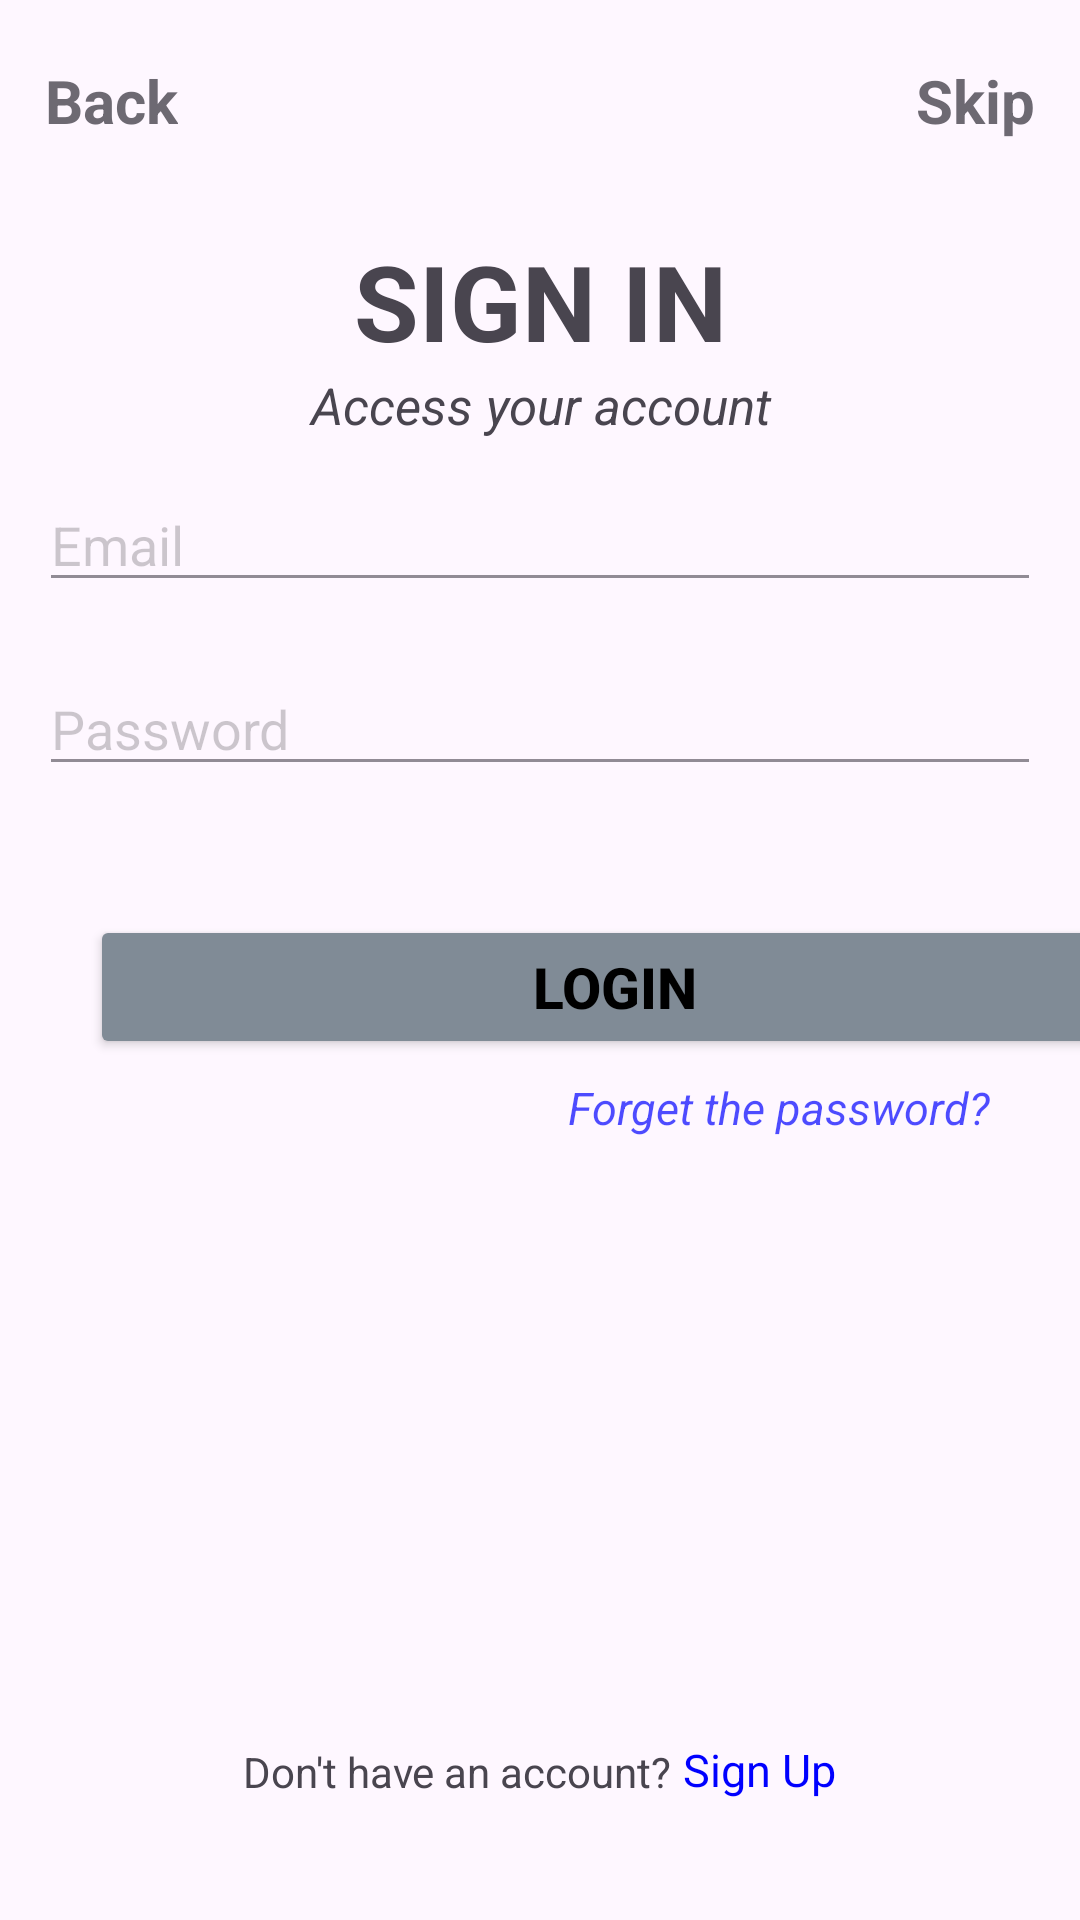

This screen was rendered from an Android layout file. Write that file and the resources it references.
<!-- AndroidManifest.xml: application theme Theme.Booking_listview -->
<!-- res/layout/login.xml -->
<?xml version="1.0" encoding="utf-8"?>
<LinearLayout xmlns:android="http://schemas.android.com/apk/res/android"
    xmlns:app="http://schemas.android.com/apk/res-auto"
    android:layout_width="match_parent"
    android:layout_height="match_parent">

    <LinearLayout
        android:layout_width="match_parent"
        android:layout_height="match_parent"
        android:orientation="vertical"
        android:layout_marginTop="20dp">

        <LinearLayout
            android:layout_width="match_parent"
            android:layout_height="wrap_content"
            android:orientation="horizontal"
            android:layout_marginBottom="30dp">

            <TextView
                android:layout_width="wrap_content"
                android:layout_height="wrap_content"
                android:text="Back"
                android:layout_marginLeft="15dp"
                android:textSize="20sp"
                android:textStyle="bold"
                android:alpha="0.8"/>

            <TextView
                android:id="@+id/textView7"
                android:layout_width="match_parent"
                android:layout_height="wrap_content"
                android:gravity="right"
                android:layout_marginRight="15dp"
                android:text="Skip"
                android:textSize="20sp"
                android:textStyle="bold"
                android:alpha="0.8"/>
        </LinearLayout>

        <TextView
            android:id="@+id/textView4"
            android:layout_width="match_parent"
            android:layout_height="wrap_content"
            android:text="SIGN IN"
            android:textAlignment="center"
            android:textSize="35sp"
            android:textStyle="bold"/>

        <TextView
            android:id="@+id/textView5"
            android:layout_width="match_parent"
            android:layout_height="wrap_content"
            android:text="Access your account"
            android:textAlignment="center"
            android:textSize="17sp"
            android:textStyle="italic"/>

        <LinearLayout
            android:layout_width="wrap_content"
            android:layout_height="wrap_content"
            android:orientation="vertical"
            android:padding="13dp">

            <EditText
                android:id="@+id/edtLoginEmail"
                android:layout_width="match_parent"
                android:layout_height="wrap_content"
                android:ems="50"
                android:hint="Email"
                android:alpha="0.6"
                android:inputType="text"
                android:layout_marginBottom="20dp"/>

            <EditText
                android:id="@+id/edtLoginPass"
                android:layout_width="match_parent"
                android:layout_height="wrap_content"
                android:hint="Password"
                android:alpha="0.6"
                android:inputType="textPassword"
                android:layout_marginBottom="20dp"/>
        </LinearLayout>
        <LinearLayout
            android:layout_width="wrap_content"
            android:layout_height="wrap_content"
            android:layout_marginLeft="30dp"
            android:layout_marginTop="10dp"
            android:orientation="horizontal">

            <Button
                android:id="@+id/btnLogin"
                android:layout_width="350dp"
                android:layout_height="wrap_content"
                android:text="Login"
                android:textColor="@color/black"
                android:textStyle="bold"
                android:textSize="19sp"
                android:backgroundTint="#808b96"/>

        </LinearLayout>

        <LinearLayout
            android:layout_width="wrap_content"
            android:layout_height="wrap_content"
            android:layout_gravity="end"
            android:paddingRight="30dp"
            android:layout_marginTop="6dp"
            android:orientation="horizontal">
            <TextView
                android:id="@+id/txtLinklogin"
                android:layout_width="wrap_content"
                android:layout_height="match_parent"
                android:text="Forget the password?"
                android:textColor="#0000FF"
                android:textSize="15dp"
                android:alpha="0.7"
                android:textStyle="italic"/>
        </LinearLayout>
        <LinearLayout
            android:layout_width="match_parent"
            android:layout_height="match_parent"
            android:orientation="horizontal"
            android:gravity="center"
            android:layout_marginBottom="40dp">

            <TextView
                android:id="@+id/textView9"
                android:layout_width="wrap_content"
                android:layout_height="match_parent"
                android:gravity="bottom"
                android:text="Don't have an account?"/>

            <TextView
                android:id="@+id/txtLinksignup"
                android:layout_width="wrap_content"
                android:layout_height="match_parent"
                android:gravity="bottom"
                android:text=" Sign Up"
                android:textColor="#0000FF"
                android:textSize="15dp"/>
        </LinearLayout>

    </LinearLayout>
</LinearLayout>
<!-- resources referenced by this layout -->
<resources>
  <style name="Theme.Booking_listview" parent="Base.Theme.Booking_listview" />
  <style name="Base.Theme.Booking_listview" parent="Theme.Material3.DayNight.NoActionBar">
          
          
      </style>
  <!-- not gathered from this repository: default colours our renderer supplied (Android Studio template values) -->
  <color name="black">#FF000000</color>
</resources>
